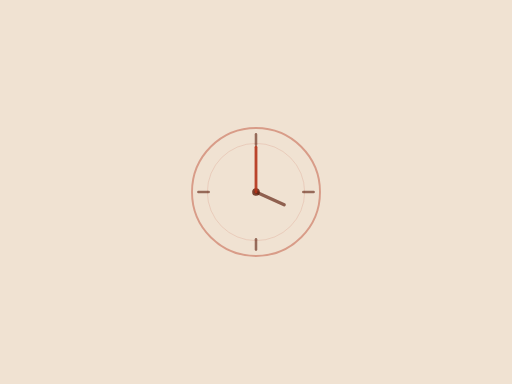
t = 0.00 s
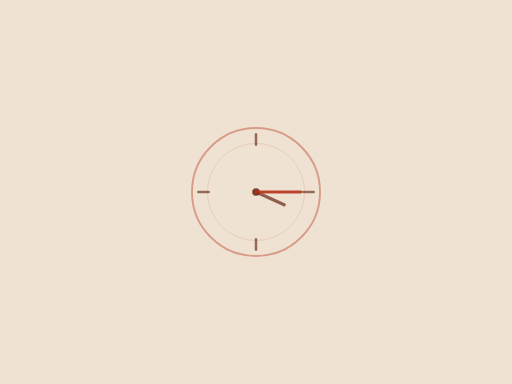
t = 2.25 s
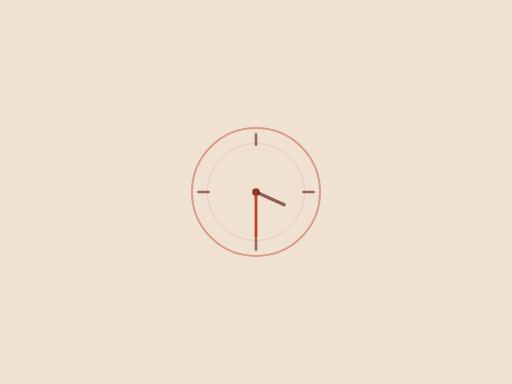
t = 4.50 s
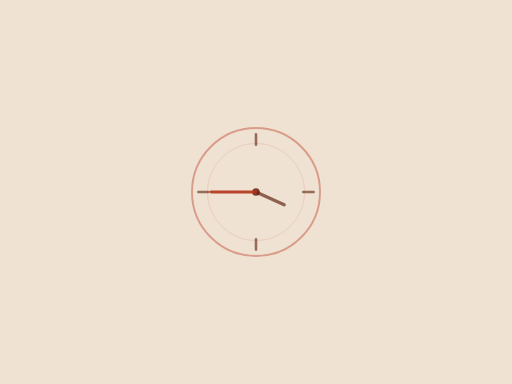
t = 6.75 s

The animated SVG that drew these frames (rendered in a browser with its animation timeline set to each time). Animation: 1 SMIL element (animateTransform=1); one cycle of 9.00 s, repeats indefinitely.

<svg xmlns="http://www.w3.org/2000/svg" viewBox="0 0 400 300" preserveAspectRatio="xMidYMid slice">
  <rect width="400" height="300" fill="#F0E2D2"/>
  <circle cx="200" cy="150" r="50" fill="none" stroke="#B5341A" stroke-width="1.5" opacity="0.4"/>
  <circle cx="200" cy="150" r="38" fill="none" stroke="#B5341A" stroke-width="0.5" opacity="0.2"/>
  <line x1="200" y1="105" x2="200" y2="113" stroke="#5C1B0A" stroke-width="2" opacity="0.6" stroke-linecap="round"/>
  <line x1="245" y1="150" x2="237" y2="150" stroke="#5C1B0A" stroke-width="2" opacity="0.6" stroke-linecap="round"/>
  <line x1="200" y1="195" x2="200" y2="187" stroke="#5C1B0A" stroke-width="2" opacity="0.6" stroke-linecap="round"/>
  <line x1="155" y1="150" x2="163" y2="150" stroke="#5C1B0A" stroke-width="2" opacity="0.6" stroke-linecap="round"/>
  <circle cx="200" cy="150" r="3" fill="#5C1B0A" opacity="0.8"/>
  <line x1="200" y1="150" x2="222" y2="160" stroke="#5C1B0A" stroke-width="2.5" stroke-linecap="round" opacity="0.65"/>
  <line x1="200" y1="150" x2="200" y2="115" stroke="#B5341A" stroke-width="2.2" stroke-linecap="round" opacity="0.9">
    <animateTransform attributeName="transform" type="rotate"
      from="0 200 150" to="360 200 150" dur="9s" repeatCount="indefinite"/>
  </line>
</svg>
